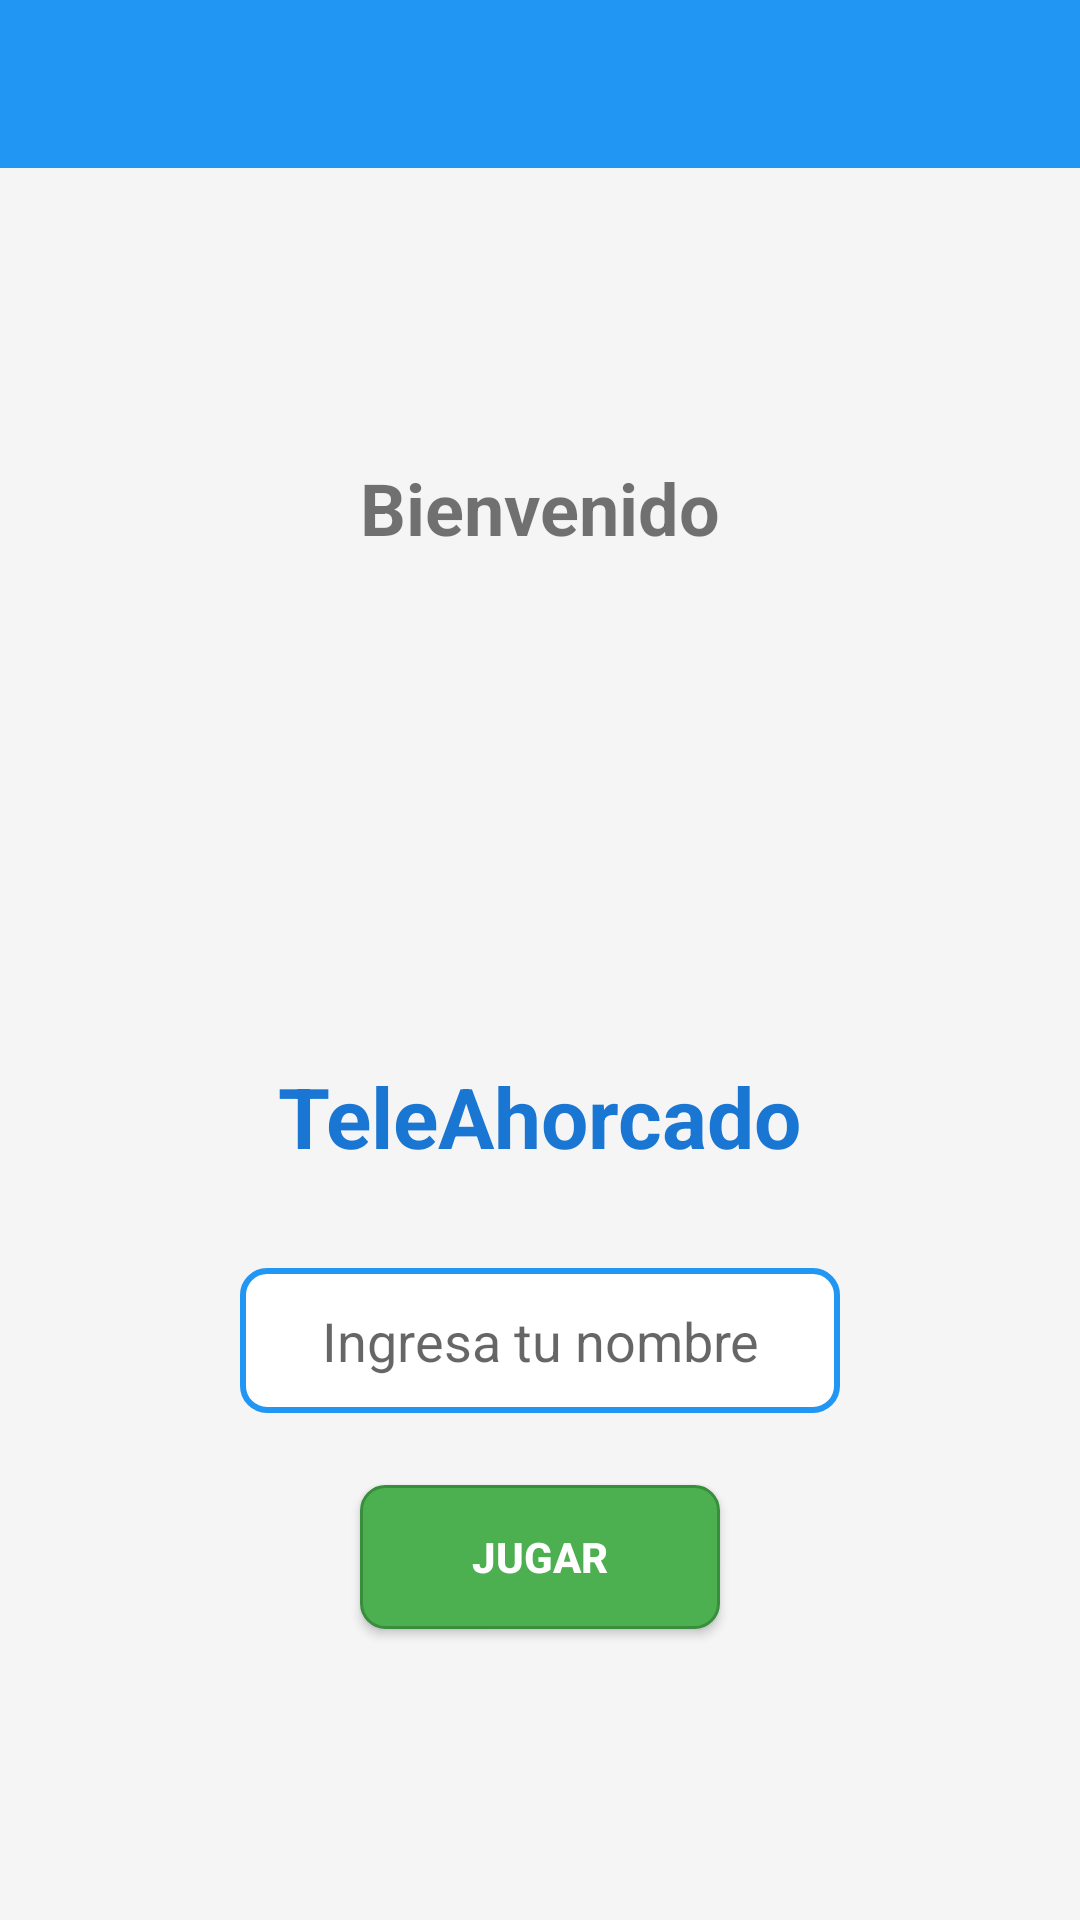

This screen was rendered from an Android layout file. Write that file and the resources it references.
<!-- AndroidManifest.xml: application theme AppTheme -->
<!-- res/layout/activity_main.xml -->
<?xml version="1.0" encoding="utf-8"?>
<LinearLayout xmlns:android="http://schemas.android.com/apk/res/android"
    xmlns:app="http://schemas.android.com/apk/res-auto"
    android:layout_width="match_parent"
    android:layout_height="match_parent"
    android:orientation="vertical"
    android:background="@color/background_color">

    <androidx.appcompat.widget.Toolbar
        android:id="@+id/toolbar"
        android:layout_width="match_parent"
        android:layout_height="?attr/actionBarSize"
        android:background="@color/primary_color"
        android:theme="@style/ThemeOverlay.AppCompat.Dark.ActionBar"
        app:popupTheme="@style/ThemeOverlay.AppCompat.Light" />

    <LinearLayout
        android:layout_width="match_parent"
        android:layout_height="match_parent"
        android:orientation="vertical"
        android:gravity="center"
        android:padding="32dp">

        <TextView
            android:layout_width="wrap_content"
            android:layout_height="wrap_content"
            android:text="Bienvenido"
            android:textSize="24sp"
            android:textStyle="bold"
            android:layout_marginBottom="24dp" />

        <ImageView
            android:layout_width="120dp"
            android:layout_height="120dp"
            android:src="@drawable/antenna_logo"
            android:layout_marginBottom="24dp"
            android:contentDescription="Logo de antena" />

        <TextView
            android:id="@+id/textViewTitulo"
            android:layout_width="wrap_content"
            android:layout_height="wrap_content"
            android:text="TeleAhorcado"
            android:textSize="28sp"
            android:textStyle="bold"
            android:textColor="@color/title_color"
            android:layout_marginBottom="32dp" />

        <EditText
            android:id="@+id/editTextNombre"
            android:layout_width="200dp"
            android:layout_height="wrap_content"
            android:hint="Ingresa tu nombre"
            android:inputType="textPersonName"
            android:gravity="center"
            android:layout_marginBottom="24dp"
            android:background="@drawable/edittext_background"
            android:padding="12dp" />

        <Button
            android:id="@+id/buttonJugar"
            android:layout_width="120dp"
            android:layout_height="wrap_content"
            android:text="JUGAR"
            android:background="@drawable/button_background"
            android:textColor="@android:color/white"
            android:textStyle="bold" />

    </LinearLayout>
</LinearLayout>
<!-- resources referenced by this layout -->
<resources>
  <color name="background_color">#F5F5F5</color>
  <color name="primary_color">#2196F3</color>
  <color name="title_color">#1976D2</color>
  <!-- drawable button_background (drawable) -->
  <?xml version="1.0" encoding="utf-8"?>
  <shape xmlns:android="http://schemas.android.com/apk/res/android">
      <solid android:color="@color/button_color" />
      <corners android:radius="8dp" />
      <stroke android:width="1dp" android:color="#388E3C" />
  </shape>
  <!-- drawable edittext_background (drawable) -->
  <?xml version="1.0" encoding="utf-8"?>
  <shape xmlns:android="http://schemas.android.com/apk/res/android">
      <solid android:color="@android:color/white" />
      <corners android:radius="8dp" />
      <stroke android:width="2dp" android:color="@color/primary_color" />
  </shape>
  <style name="AppTheme" parent="Theme.AppCompat.Light.NoActionBar">
          <item name="colorPrimary">@color/primary_color</item>
          <item name="colorPrimaryDark">#1976D2</item>
          <item name="colorAccent">@color/accent_color</item>
      </style>
  <color name="button_color">#4CAF50</color>
  <color name="accent_color">#FF9800</color>
</resources>
